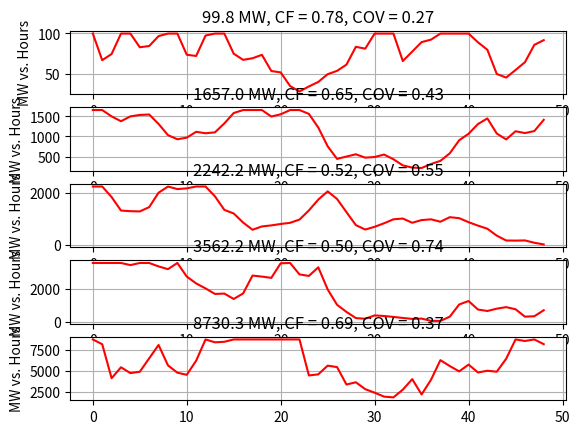

Python code for this plot:
# Copyright (C) 2021-2022 Battelle Memorial Institute
# file: wind_plants.py

import numpy as np
import matplotlib.pyplot as plt
import math

days = 2
Pnorm = 165.6

wind_plants = np.array ([99.8, 1657.0, 2242.2, 3562.2, 8730.3])

nplants = wind_plants.shape[0]
n = 24 * days + 1

h = np.linspace (0, n - 1, n)
p = np.zeros (shape = (nplants, n))
alag = np.zeros (nplants)
ylag = np.zeros (nplants)
Theta0 = np.ones (nplants)
Theta1 = np.ones (nplants)
StdDev = np.ones (nplants)
Psi1 = np.ones (nplants)
Ylim = np.ones (nplants)

for j in range (nplants):
	scale = wind_plants [j] / Pnorm
	Theta0[j] = 0.05 * math.sqrt (scale)
	Theta1[j] = -0.1 * (scale)
	StdDev[j] = math.sqrt (1.172 * math.sqrt (scale))
	Psi1[j] = 1.0
	Ylim[j] = math.sqrt (wind_plants[j])
	alag[j] = Theta0[j]
	ylag[j] = Ylim[j]
	print (j, '{:7.2f} {:7.4f} {:7.4f} {:7.4f} {:7.4f} {:7.4f} {:7.2f}'.format(wind_plants[j], scale, Theta0[j], Theta1[j], StdDev[j], Psi1[j], Ylim[j]))

# time-stepping to mimic what will happen in fncsERCOT.py
i = 0
ts = 0
tmax = days * 24 * 3600
tnext_wind = 0
wind_period = 3600
dt = 300

while ts <= tmax:
	if ts >= tnext_wind:
		for j in range (nplants):
			if i > 0:
				a = np.random.normal (0.0, StdDev[j])
				y = Theta0[j] + a - Theta1[j] * alag[j] + Psi1[j] * ylag[j]
				alag[j] = a
			else:
				y = ylag[j]
			if y > Ylim[j]:
				y = Ylim[j]
			elif y < 0.0:
				y = 0.0
			p[j,i] = y * y
			if i > 0:
				ylag[j] = y
		i += 1
		tnext_wind += wind_period
	ts += dt

CF = np.zeros (nplants)
COV = np.zeros (nplants)
msg = [None] * nplants
print ('Simulating', days, 'days')
for j in range (nplants):
	p_avg = p[j,:].mean()
	p_std = p[j,:].std()
	CF[j] = p_avg / wind_plants[j]
	COV[j] = p_std / p_avg
	msg[j] = '{:.1f}'.format (wind_plants[j]) + ' MW, CF = ' + '{:.2f}'.format (CF[j]) + ', COV = ' + '{:.2f}'.format (COV[j])	
	print (msg[j]) 

fig, ax = plt.subplots(nplants, 1)

for j in range (nplants):
	ax[j].set_title (msg[j])
	ax[j].set_ylabel ('MW vs. Hours')
	ax[j].grid (linestyle = '-')
	ax[j].plot (h, p[j,:], 'r')

plt.show()



